Photos from the image-classification dataset "LeafDisease" in the GitHub repository ArticleCodeHub/DeepEMPR. Its 5 classes are: brown leaf spot, cercospora leaf spot, healthy leaf, leaf miner damage, rust disease.

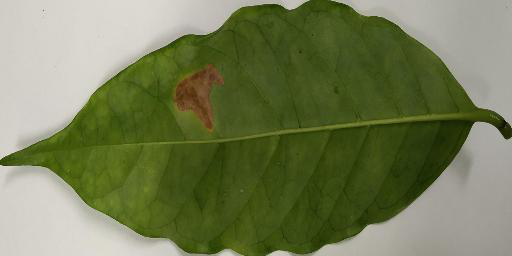
Label: leaf miner damage

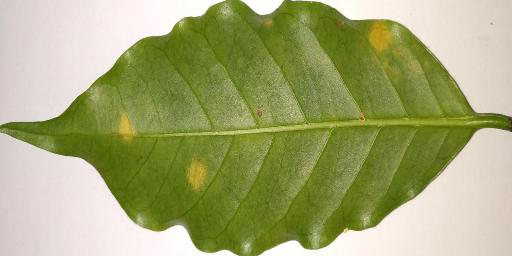
Label: rust disease

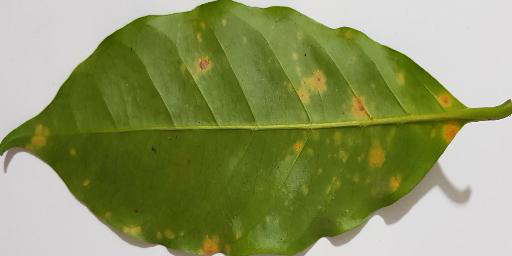
Label: rust disease

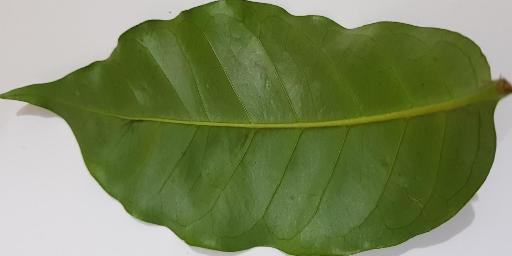
Label: healthy leaf

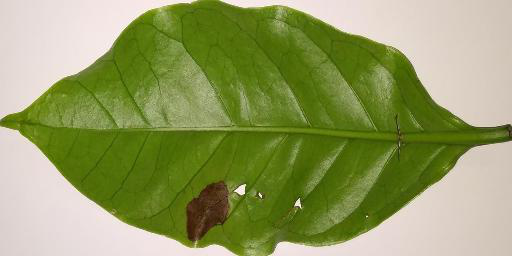
Label: brown leaf spot

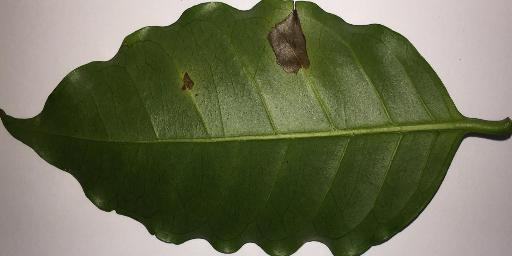
Label: leaf miner damage
